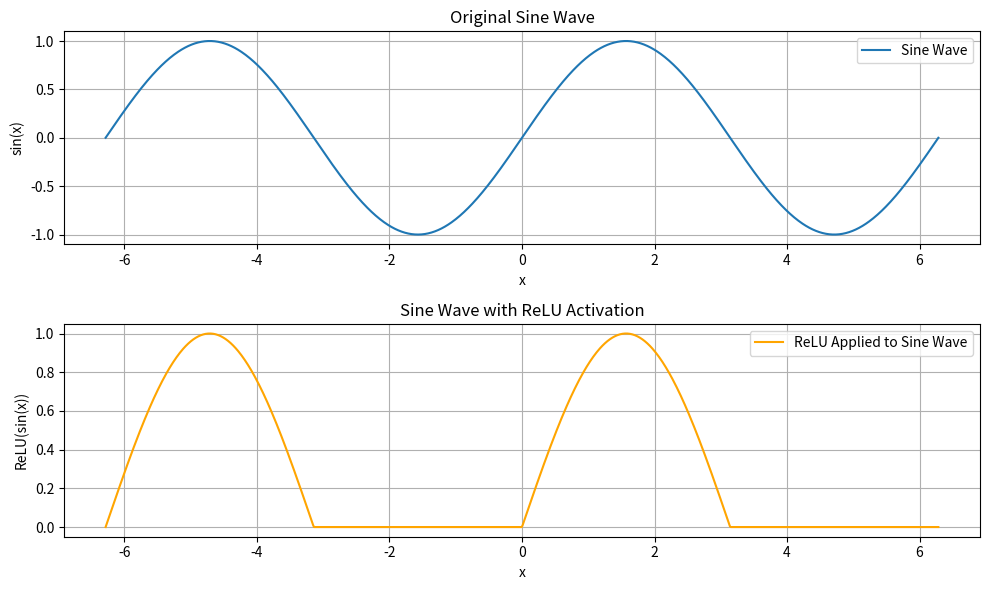

Write Python code to recreate this figure.
import numpy as np
import matplotlib.pyplot as plt

# Generate a sine wave
x = np.linspace(-2 * np.pi, 2 * np.pi, 1000)
y = np.sin(x)

# Apply ReLU function
relu_y = np.maximum(0, y)

# Plot the original sine wave and the ReLU-transformed sine wave
plt.figure(figsize=(10, 6))

plt.subplot(2, 1, 1)
plt.plot(x, y, label='Sine Wave')
plt.title('Original Sine Wave')
plt.xlabel('x')
plt.ylabel('sin(x)')
plt.grid(True)
plt.legend()

plt.subplot(2, 1, 2)
plt.plot(x, relu_y, label='ReLU Applied to Sine Wave', color='orange')
plt.title('Sine Wave with ReLU Activation')
plt.xlabel('x')
plt.ylabel('ReLU(sin(x))')
plt.grid(True)
plt.legend()

plt.tight_layout()
plt.show()
